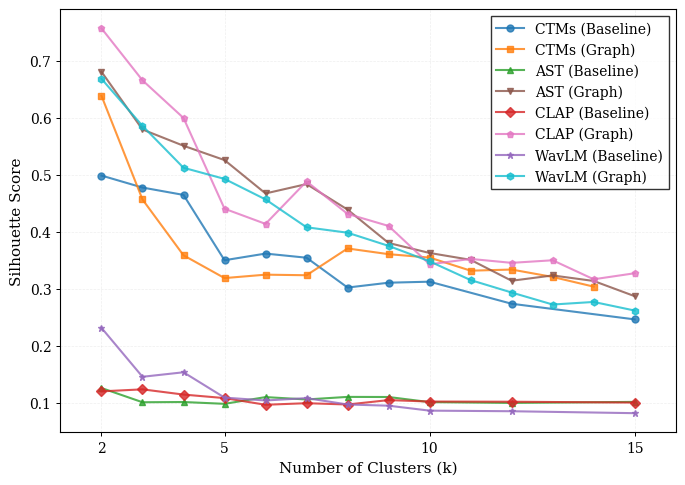

Python code for this plot: (Note: this script raises an exception after producing the figure.)
import numpy as np
import matplotlib as mpl
import matplotlib.pyplot as plt

mpl.rcParams.update({
    # --- Figure ---
    "figure.figsize": (6, 4),
    "figure.dpi": 300,

    # --- Fonts ---
    "font.size": 11,
    "axes.titlesize": 12,
    "axes.labelsize": 11,
    "font.family": "serif",       # or "sans-serif"
    "mathtext.fontset": "stix",   # clean math font

    # --- Axes ---
    "axes.edgecolor": "black",
    "axes.linewidth": 0.8,
    "axes.grid": False,

    # --- Ticks ---
    "xtick.labelsize": 10,
    "ytick.labelsize": 10,
    "xtick.direction": "out",
    "ytick.direction": "out",
    "xtick.major.size": 3,
    "ytick.major.size": 3,
    "xtick.major.width": 0.7,
    "ytick.major.width": 0.7,

    # --- Legend ---
    "legend.fontsize": 10,
    "legend.frameon": False,

    # --- Colors / Colormap ---
    "image.cmap": "viridis",
})

ctms_baseline = {
      "2": 0.49901745927628105,
      "3": 0.4779488235542436,
      "4": 0.4650267192720845,
      "5": 0.3503332158249229,
      "6": 0.36203184026406576,
      "7": 0.3547597568847556,
      "8": 0.3023987915449259,
      "9": 0.310902755045113,
      "10": 0.31268342082139283,
      "12": 0.2739557094404988,
      "15": 0.24650370085405868,
    #   "20": 0.2502384818544209,
    #   "25": 0.23527212132742312
}

clap_baseline = {
    "2": 0.1201457679271698,
    "3": 0.12367318570613861,
    "4": 0.11450513452291489,
    "5": 0.1083076223731041,
    "6": 0.09659291803836823,
    "7": 0.09937311708927155,
    "8": 0.09705543518066406,
    "9": 0.10479807108640671,
    "10": 0.10226788371801376,
    "12": 0.10192717611789703,
    "15": 0.10046276450157166,
    # "20": 0.09797404706478119,
    # "25": 0.09526319056749344
}


ast_baseline = {
    "2": 0.12599098682403564,
    "3": 0.10102314502000809,
    "4": 0.10141900181770325,
    "5": 0.09824373573064804,
    "6": 0.11006613075733185,
    "7": 0.1059110015630722,
    "8": 0.11041785776615143,
    "9": 0.11022673547267914,
    "10": 0.10124001652002335,
    "12": 0.09984270483255386,
    "15": 0.10165844112634659,
    # "20": 0.09252970665693283,
    # "25": 0.09114072471857071
}

wavlm_baseline = {
    "2": 0.23162107169628143,
    "3": 0.14573049545288086,
    "4": 0.15363413095474243,
    "5": 0.1091696172952652,
    "6": 0.10414450615644455,
    "7": 0.1082657128572464,
    "8": 0.09707444161176682,
    "9": 0.09497757256031036,
    "10": 0.08627411723136902,
    "12": 0.08525720238685608,
    "15": 0.08184213191270828,
    # "20": 0.07526630908250809,
    # "25": 0.06724324822425842
}


ctms_graph = {
    "2": 0.639,
    "3": 0.457,
    "4": 0.359,
    "5": 0.319,
    "6": 0.325,
    "7": 0.324,
    "8": 0.371,
    "9": 0.361,
    "10": 0.355,
    "11": 0.332,
    "12": 0.334,
    "13": 0.321,
    "14": 0.304
}

ast_graph =  {'2': 0.6812263102451612,
  '3': 0.579870490238299,
  '4': 0.551317788589451,
  '5': 0.5261730667243093,
  '6': 0.4675932516618964,
  '7': 0.48403946344446935,
  '8': 0.4392262604920386,
  '9': 0.3806574550632817,
  '10': 0.36308145435945866,
  '11': 0.3510443850373366,
  '12': 0.31432470270116447,
  '13': 0.32365079657486634,
  '14': 0.3139509374601127,
  '15': 0.28722175755196067,
#   '16': 0.2867905543026262,
#   '17': 0.3002259030883523,
#   '18': 0.2918465736767373,
#   '19': 0.27827288308526227,
#   '20': 0.26529877863036555,
#   '21': 0.2668797228329107,
#   '22': 0.25373505726269496,
#   '23': 0.24558953716286505,
#   '24': 0.22545262438813823,
#   '25': 0.2335707264957377
}
wavlm_graph = {'2': 0.668867198057312,
  '3': 0.5861993770026649,
  '4': 0.5126876379491748,
  '5': 0.49310881567596826,
  '6': 0.4570888167416043,
  '7': 0.4082123309914841,
  '8': 0.39867050613644855,
  '9': 0.37553117652016405,
  '10': 0.3483842624891384,
  '11': 0.31551286554744096,
  '12': 0.2936670257487253,
  '13': 0.2725810002506747,
  '14': 0.27710399908295064,
  '15': 0.2619977601236882,
#   '16': 0.24023402005445196,
#   '17': 0.2408525935646164,
#   '18': 0.22105303021075595,
#   '19': 0.2194769103652485,
#   '20': 0.22707193337108317,
#   '21': 0.21438908675017843,
#   '22': 0.21381432962027186,
#   '23': 0.20189570605312987,
#   '24': 0.19645154059374467,
#   '25': 0.19655416452215568
}
clap_graph = {'2': 0.7574781029681097,
  '3': 0.6661869744616714,
  '4': 0.6000996501228222,
  '5': 0.44077495950340134,
  '6': 0.4141712813025827,
  '7': 0.48864552994655225,
  '8': 0.43165906624250855,
  '9': 0.410524623059109,
  '10': 0.34316696142706465,
  '11': 0.35265460135483,
  '12': 0.3457635103439385,
  '13': 0.3502860928540664,
  '14': 0.31690218070177134,
  '15': 0.32749673265492907,
#   '16': 0.2890933200977463,
#   '17': 0.2997617317087263,
#   '18': 0.2789038118342688,
#   '19': 0.2558227917750422,
#   '20': 0.2662306730202122,
#   '21': 0.24881718789204413,
#   '22': 0.2520695802020154,
#   '23': 0.2557398351219226,
# '24': 0.25458934298560837,
#   '25': 0.2473889978248277
}

def plot_silhouette_comparison(save_path=None):
    """
    Plot silhouette scores vs K for all methods (CTMs and embeddings).
    
    Creates a minimalist publication-ready figure comparing baseline and 
    graph-based clustering across different representations.
    
    Parameters
    ----------
    save_path : str, optional
        Path to save the figure. If None, displays only.
    """
    methods = {
        'CTMs (Baseline)': ctms_baseline,
        'CTMs (Graph)': ctms_graph,
        'AST (Baseline)': ast_baseline,
        'AST (Graph)': ast_graph,
        'CLAP (Baseline)': clap_baseline,
        'CLAP (Graph)': clap_graph,
        'WavLM (Baseline)': wavlm_baseline,
        'WavLM (Graph)': wavlm_graph,
    }
    colors = {
        'CTMs (Baseline)': '#1f77b4',  # blue
        'CTMs (Graph)': '#ff7f0e',     # orange
        'AST (Baseline)': '#2ca02c',   # green
        'AST (Graph)': '#8c564b',      # brown
        'CLAP (Baseline)': '#d62728',  # red
        'CLAP (Graph)': '#e377c2',     # pink
        'WavLM (Baseline)': '#9467bd', # purple
        'WavLM (Graph)': '#17becf',    # cyan
    }
    
    markers = {
        'CTMs (Baseline)': 'o',
        'CTMs (Graph)': 's',
        'AST (Baseline)': '^',
        'AST (Graph)': 'v',
        'CLAP (Baseline)': 'D',
        'CLAP (Graph)': 'p',
        'WavLM (Baseline)': '*',
        'WavLM (Graph)': 'h',
    }
    
    fig, ax = plt.subplots(figsize=(7, 5))
    
    # Plot each method
    for method_name, scores in methods.items():
        if not scores:  # just in case
            print(f"No scores for {method_name}, skipping.")
            continue
        
            
        k_values = sorted([int(k) for k in scores.keys()])
        silhouette_values = [scores[str(k)] for k in k_values]
        
        ax.plot(k_values, silhouette_values, 
                marker=markers[method_name], 
                color=colors[method_name],
                label=method_name,
                linewidth=1.5,
                markersize=5,
                alpha=0.8)
    
    # Formatting
    ax.set_xlabel('Number of Clusters (k)')
    ax.set_ylabel('Silhouette Score')
    # ax.set_title('Clustering Performance Comparison')
    ax.legend(loc='best', frameon=True, fancybox=False, edgecolor='black')
    ax.grid(True, alpha=0.2, linestyle='--', linewidth=0.5)
    
    # Set x-ticks to specific values
    ax.set_xticks([2, 5, 10, 15])
    ax.set_xlim(1, 16)
    
    plt.tight_layout()
    
    if save_path:
        plt.savefig(save_path, dpi=300, bbox_inches='tight')
        print(f"Figure saved to {save_path}")
    
    plt.close()


if __name__ == "__main__":
    plot_silhouette_comparison(save_path="results/report_figures/silhouette_comparison.png")

